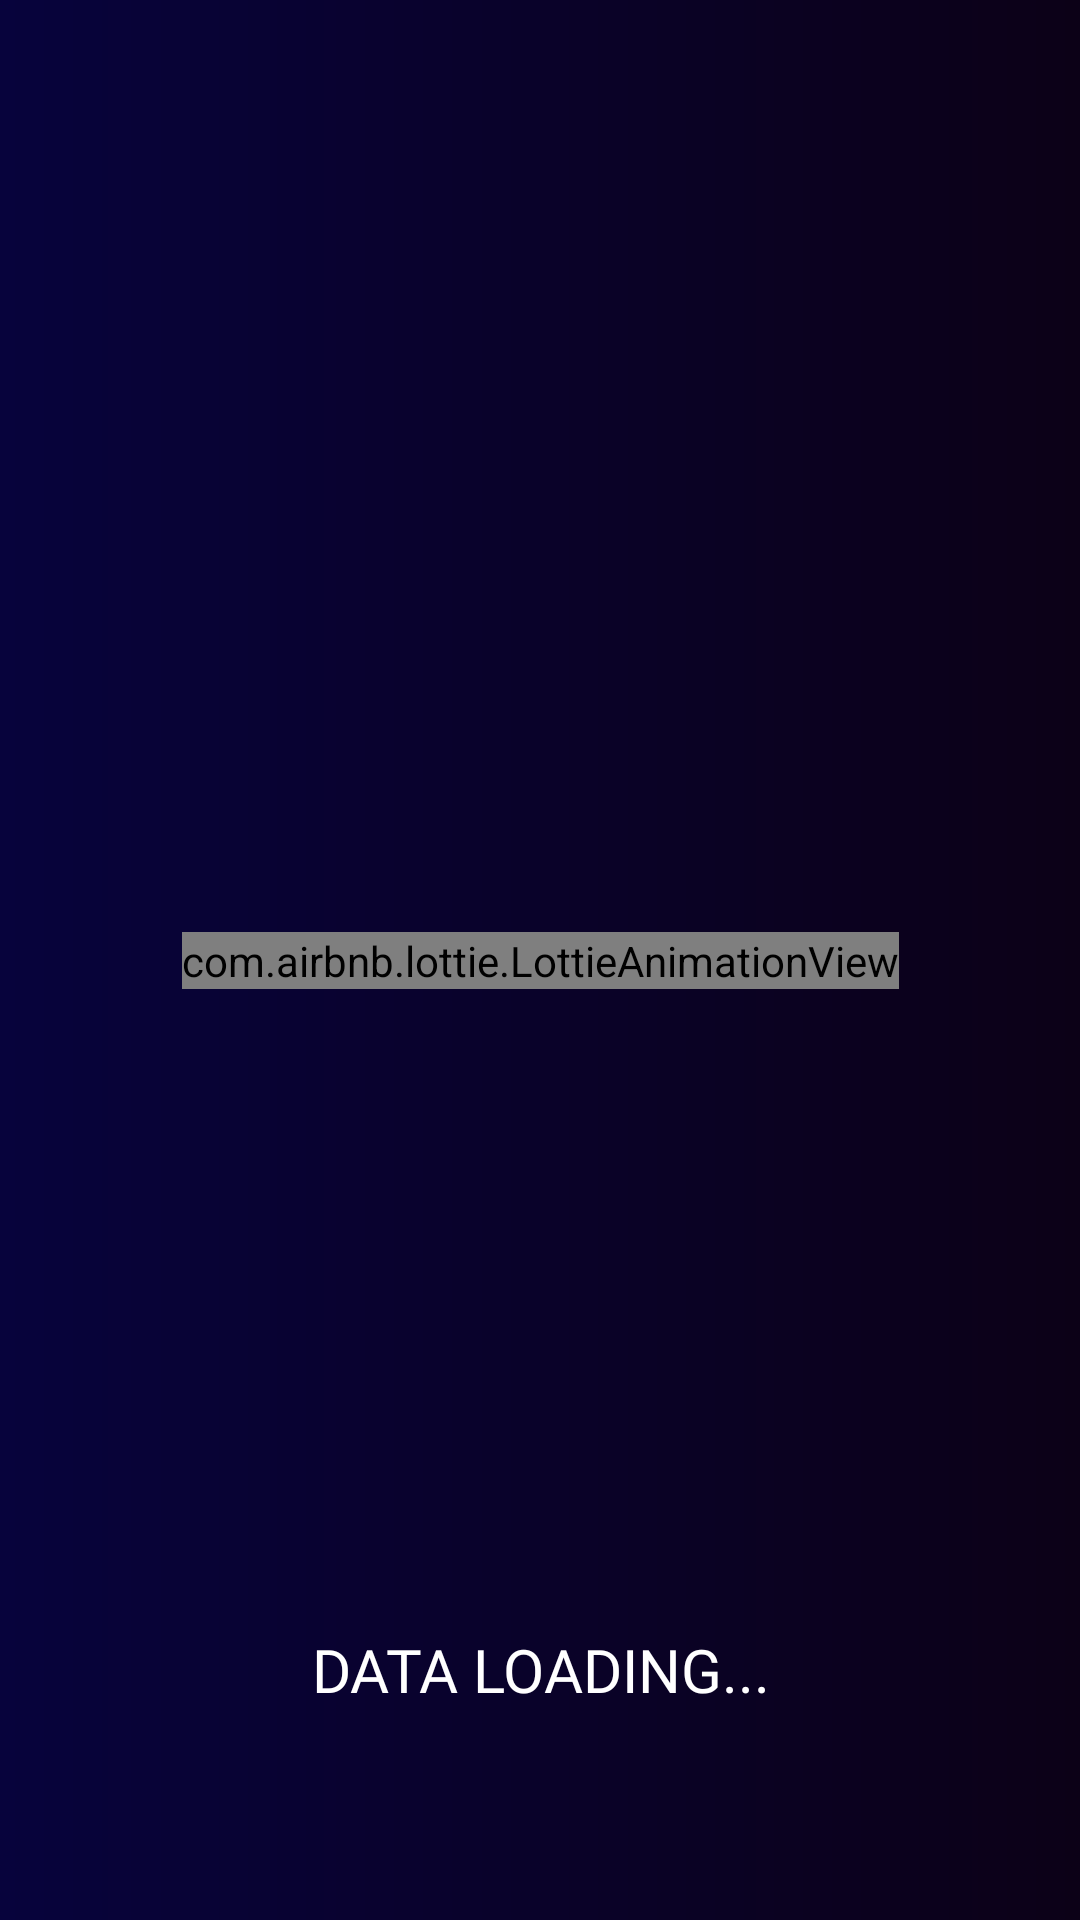

Reconstruct the res/layout file that produces this screen, plus the resources it refers to.
<!-- AndroidManifest.xml: application theme Theme.LegendaryDream -->
<!-- res/layout/fragment_b3.xml -->
<?xml version="1.0" encoding="utf-8"?>
<androidx.constraintlayout.widget.ConstraintLayout xmlns:android="http://schemas.android.com/apk/res/android"
    xmlns:tools="http://schemas.android.com/tools"
    android:layout_width="match_parent"
    android:layout_height="match_parent"
    android:background="@drawable/grraaddda"
    xmlns:app="http://schemas.android.com/apk/res-auto"
    tools:context=".fffaaafrrfrfr.B3Fragment">

    <com.airbnb.lottie.LottieAnimationView
        android:layout_width="wrap_content"
        android:layout_height="wrap_content"
        android:id="@+id/lot_main"
        app:layout_constraintBottom_toBottomOf="parent"
        app:layout_constraintEnd_toEndOf="parent"
        app:layout_constraintStart_toStartOf="parent"
        app:layout_constraintTop_toTopOf="parent"
        app:lottie_autoPlay="true"
        app:lottie_loop="true"
        app:lottie_rawRes="@raw/loading"/>

    <androidx.appcompat.widget.AppCompatTextView
        android:id="@+id/tv_loadinggg"
        android:layout_width="wrap_content"
        android:layout_height="wrap_content"
        android:layout_marginBottom="70dp"
        android:fontFamily="@font/montserrat_black"
        android:gravity="center"
        android:lines="1"
        android:text="data loading..."
        android:textAllCaps="true"
        android:textColor="@color/white"
        android:textSize="20sp"
        app:layout_constraintBottom_toBottomOf="parent"
        app:layout_constraintEnd_toEndOf="parent"
        app:layout_constraintStart_toStartOf="parent" />

</androidx.constraintlayout.widget.ConstraintLayout>
<!-- resources referenced by this layout -->
<resources>
  <!-- drawable grraaddda (drawable) -->
  <?xml version="1.0" encoding="utf-8"?>
  <shape xmlns:android="http://schemas.android.com/apk/res/android">
      <gradient
          android:endColor="#0C0117"
          android:type="linear"
          android:startColor="#07033C" />
  </shape>
  <style name="Theme.LegendaryDream" parent="Theme.MaterialComponents.DayNight.NoActionBar">
          
          <item name="colorPrimary">@color/purple_500</item>
          <item name="colorPrimaryVariant">@color/purple_700</item>
          <item name="colorOnPrimary">@color/white</item>
          
          <item name="colorSecondary">@color/teal_200</item>
          <item name="colorSecondaryVariant">@color/teal_700</item>
          <item name="colorOnSecondary">@color/black</item>
          
          <item name="android:statusBarColor" tools:targetApi="l">@color/black</item>
          
          <item name="android:windowAnimationStyle">@null</item>
          <item name="android:windowDisablePreview">true</item>
  
      </style>
  <!-- not gathered from this repository: default colours our renderer supplied (Android Studio template values) -->
  <color name="purple_500">#FF6200EE</color>
  <color name="purple_700">#FF3700B3</color>
  <color name="teal_200">#FF03DAC5</color>
  <color name="teal_700">#FF018786</color>
  <color name="black">#FF000000</color>
  <color name="white">#FFFFFFFF</color>
</resources>
